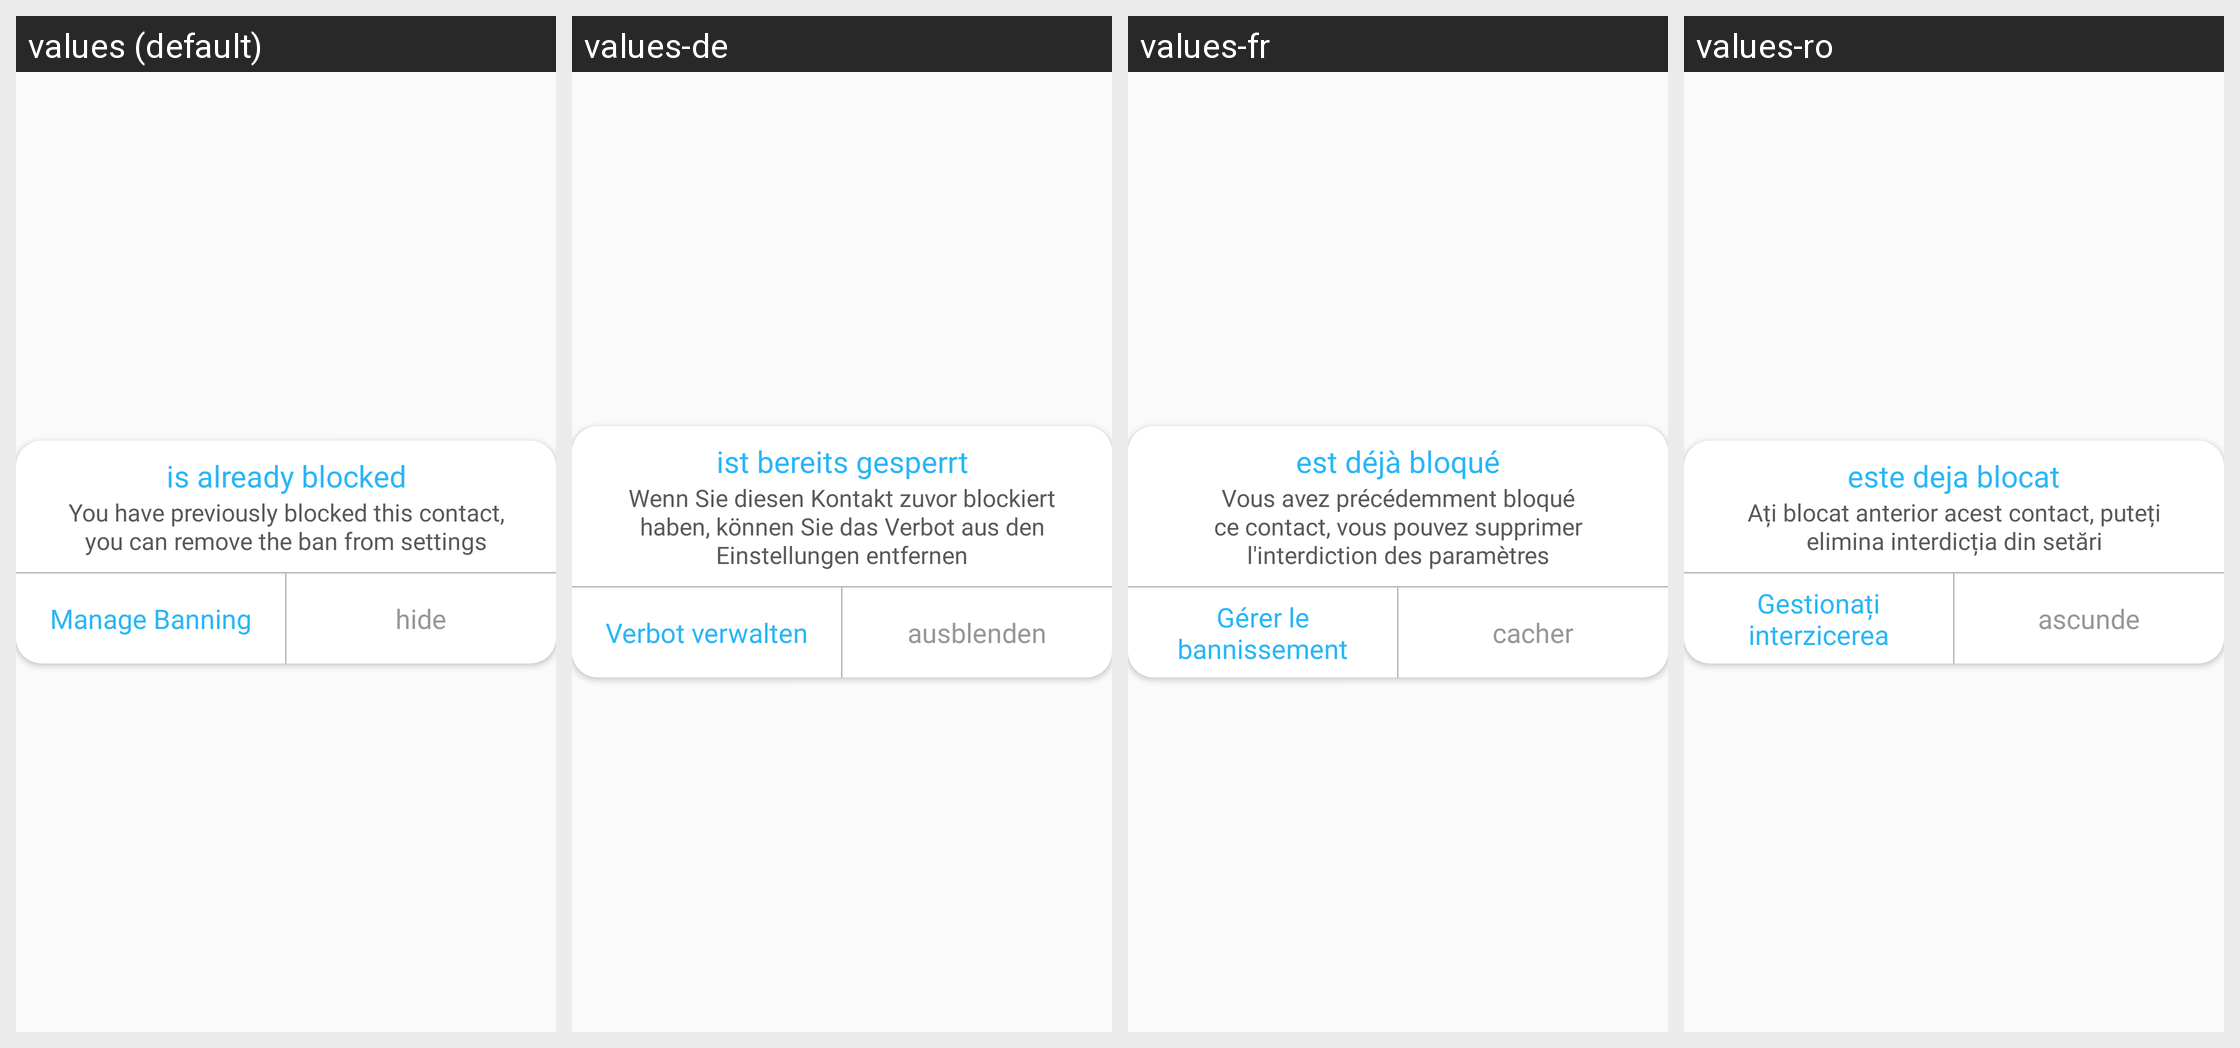

The Android screen above is rendered under several locales of the same app. Produce the string resources it draws, with the default and per-locale values.
Android screen res/layout/alert_reported_before.xml rendered under 4 locales, left to right: values (default), values-de, values-fr, values-ro. Device: Nexus 5 (rendered at 1080×1920; each locale shown at half size, 540×960, under a caption strip naming it); theme AppTheme.
Other locales in the repository, not shown: values-ar, values-hi, values-it, values-ja, values-ko, values-ru, values-tl, values-tr, values-zh-rCN, values-zh-rTW.
Strings drawn on this screen, with the default value and each locale's value (text and hints the layout hard-codes, and strings that could not be matched under every locale, appear in the picture but are not listed):

id_43
  values: is already blocked
  values-de: ist bereits gesperrt
  values-fr: est déjà bloqué
  values-ro: este deja blocat

id_44
  values: You have previously blocked this contact, you can remove the ban from settings
  values-de: Wenn Sie diesen Kontakt zuvor blockiert haben, können Sie das Verbot aus den Einstellungen entfernen
  values-fr: Vous avez précédemment bloqué ce contact, vous pouvez supprimer l'interdiction des paramètres
  values-ro: Ați blocat anterior acest contact, puteți elimina interdicția din setări

id_46
  values: hide
  values-de: ausblenden
  values-fr: cacher
  values-ro: ascunde

id_47
  values: Manage Banning
  values-de: Verbot verwalten
  values-fr: Gérer le bannissement
  values-ro: Gestionați interzicerea
